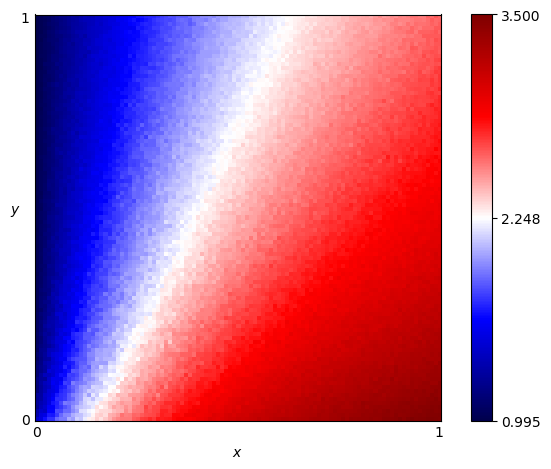

Source data for this figure (header and first rows):
x, y, score
0.0, 0.0, 1.44
0.0, 0.01, 1.341
0.0, 0.02, 1.323
0.0, 0.03, 1.248
0.0, 0.04, 1.278
0.0, 0.05, 1.254
0.0, 0.06, 1.275
0.0, 0.07, 1.171
0.0, 0.08, 1.155
0.0, 0.09, 1.176
0.0, 0.1, 1.187
0.0, 0.11, 1.135
0.0, 0.12, 1.142
0.0, 0.13, 1.148
0.0, 0.14, 1.124
0.0, 0.15, 1.087
0.0, 0.16, 1.121
0.0, 0.17, 1.07
0.0, 0.18, 1.097
0.0, 0.19, 1.081
0.0, 0.2, 1.081
0.0, 0.21, 1.09
0.0, 0.22, 1.067
0.0, 0.23, 1.085
0.0, 0.24, 1.083
0.0, 0.25, 1.065
0.0, 0.26, 1.072
0.0, 0.27, 1.05
0.0, 0.28, 1.061
0.0, 0.29, 1.056
0.0, 0.3, 1.036
0.0, 0.31, 1.04
0.0, 0.32, 1.04
0.0, 0.33, 1.046
0.0, 0.34, 1.035
0.0, 0.35, 1.05
0.0, 0.36, 1.03
0.0, 0.37, 1.049
0.0, 0.38, 1.036
0.0, 0.39, 1.041
0.0, 0.4, 1.026
0.0, 0.41, 1.025
0.0, 0.42, 1.026
0.0, 0.43, 1.024
0.0, 0.44, 1.031
0.0, 0.45, 1.026
0.0, 0.46, 1.021
0.0, 0.47, 1.011
0.0, 0.48, 1.016
0.0, 0.49, 1.02
0.0, 0.5, 1.017
0.0, 0.51, 1.012
0.0, 0.52, 1.018
0.0, 0.53, 1.018
0.0, 0.54, 1.014
0.0, 0.55, 1.008
0.0, 0.56, 1.017
0.0, 0.57, 1.01
0.0, 0.58, 1.012
0.0, 0.59, 1.012
... 10,141 more rows
